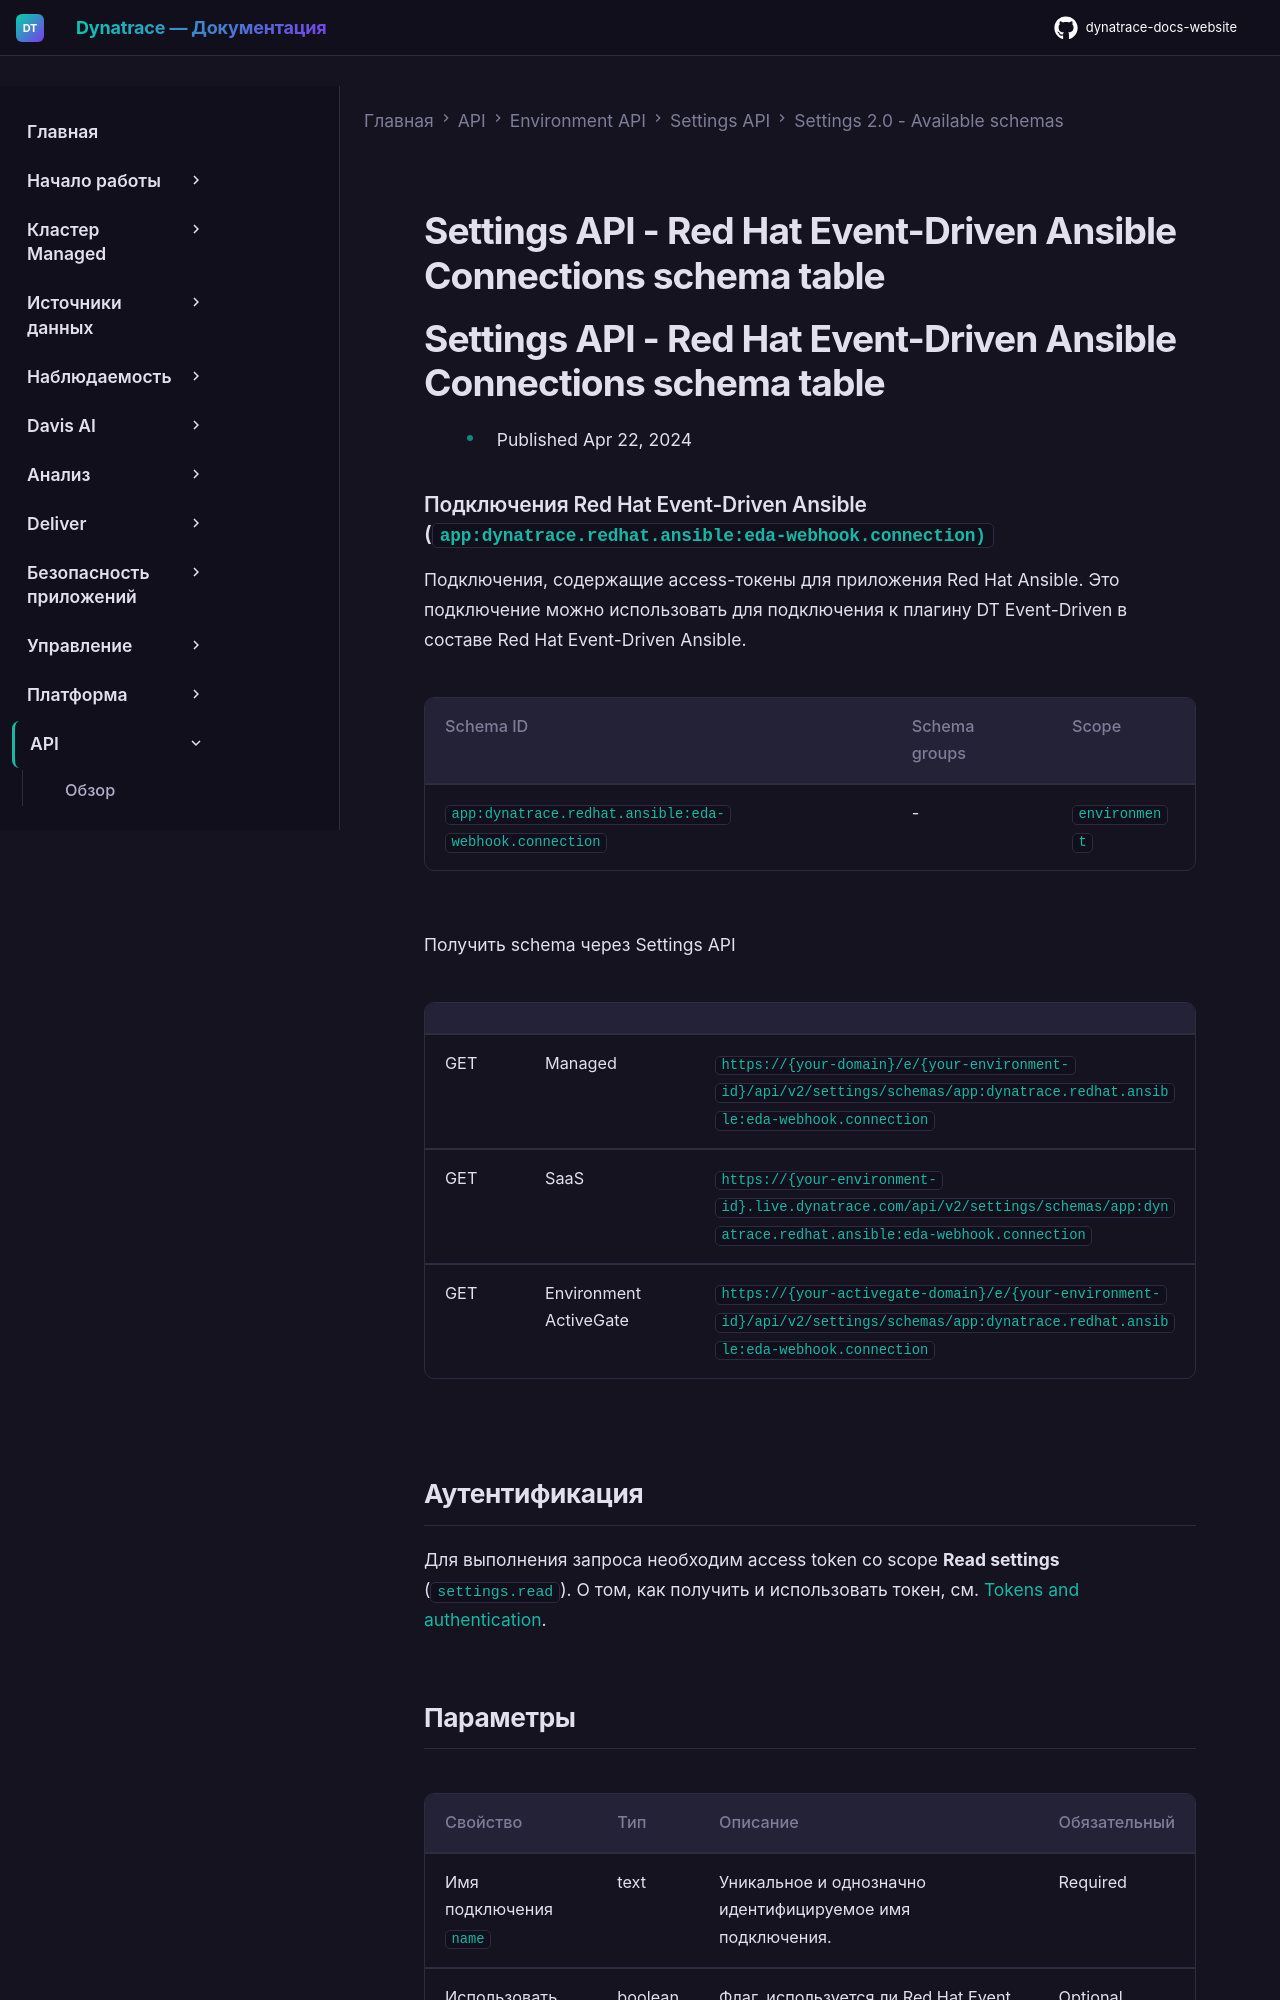

repository: Yerkebulan-Ardabayev/dynatrace-docs-website · page: managed-ru/dynatrace-api/environment-api/settings/schemas/app-dynatrace-redhat-ansible-eda-webhook-connection/index.html · generator: mkdocs

---
title: Settings API - Red Hat Event-Driven Ansible Connections schema table
source: https://docs.dynatrace.com/managed/dynatrace-api/environment-api/settings/schemas/app-dynatrace-redhat-ansible-eda-webhook-connection
scraped: 2026-05-12T11:40:02.821777
---

# Settings API - Red Hat Event-Driven Ansible Connections schema table

# Settings API - Red Hat Event-Driven Ansible Connections schema table

* Published Apr 22, 2024

### Подключения Red Hat Event-Driven Ansible (`app:dynatrace.redhat.ansible:eda-webhook.connection)`

Подключения, содержащие access-токены для приложения Red Hat Ansible. Это подключение можно использовать для подключения к плагину DT Event-Driven в составе Red Hat Event-Driven Ansible.

| Schema ID | Schema groups | Scope |
| --- | --- | --- |
| `app:dynatrace.redhat.ansible:eda-webhook.connection` | - | `environment` |

Получить schema через Settings API

|  |  |  |
| --- | --- | --- |
| GET | Managed | `https://{your-domain}/e/{your-environment-id}/api/v2/settings/schemas/app:dynatrace.redhat.ansible:eda-webhook.connection` |
| GET | SaaS | `https://{your-environment-id}.live.dynatrace.com/api/v2/settings/schemas/app:dynatrace.redhat.ansible:eda-webhook.connection` |
| GET | Environment ActiveGate | `https://{your-activegate-domain}/e/{your-environment-id}/api/v2/settings/schemas/app:dynatrace.redhat.ansible:eda-webhook.connection` |

## Аутентификация

Для выполнения запроса необходим access token со scope **Read settings** (`settings.read`). О том, как получить и использовать токен, см. [Tokens and authentication](/managed/discover-dynatrace/references/dynatrace-api/basics/dynatrace-api-authentication).
